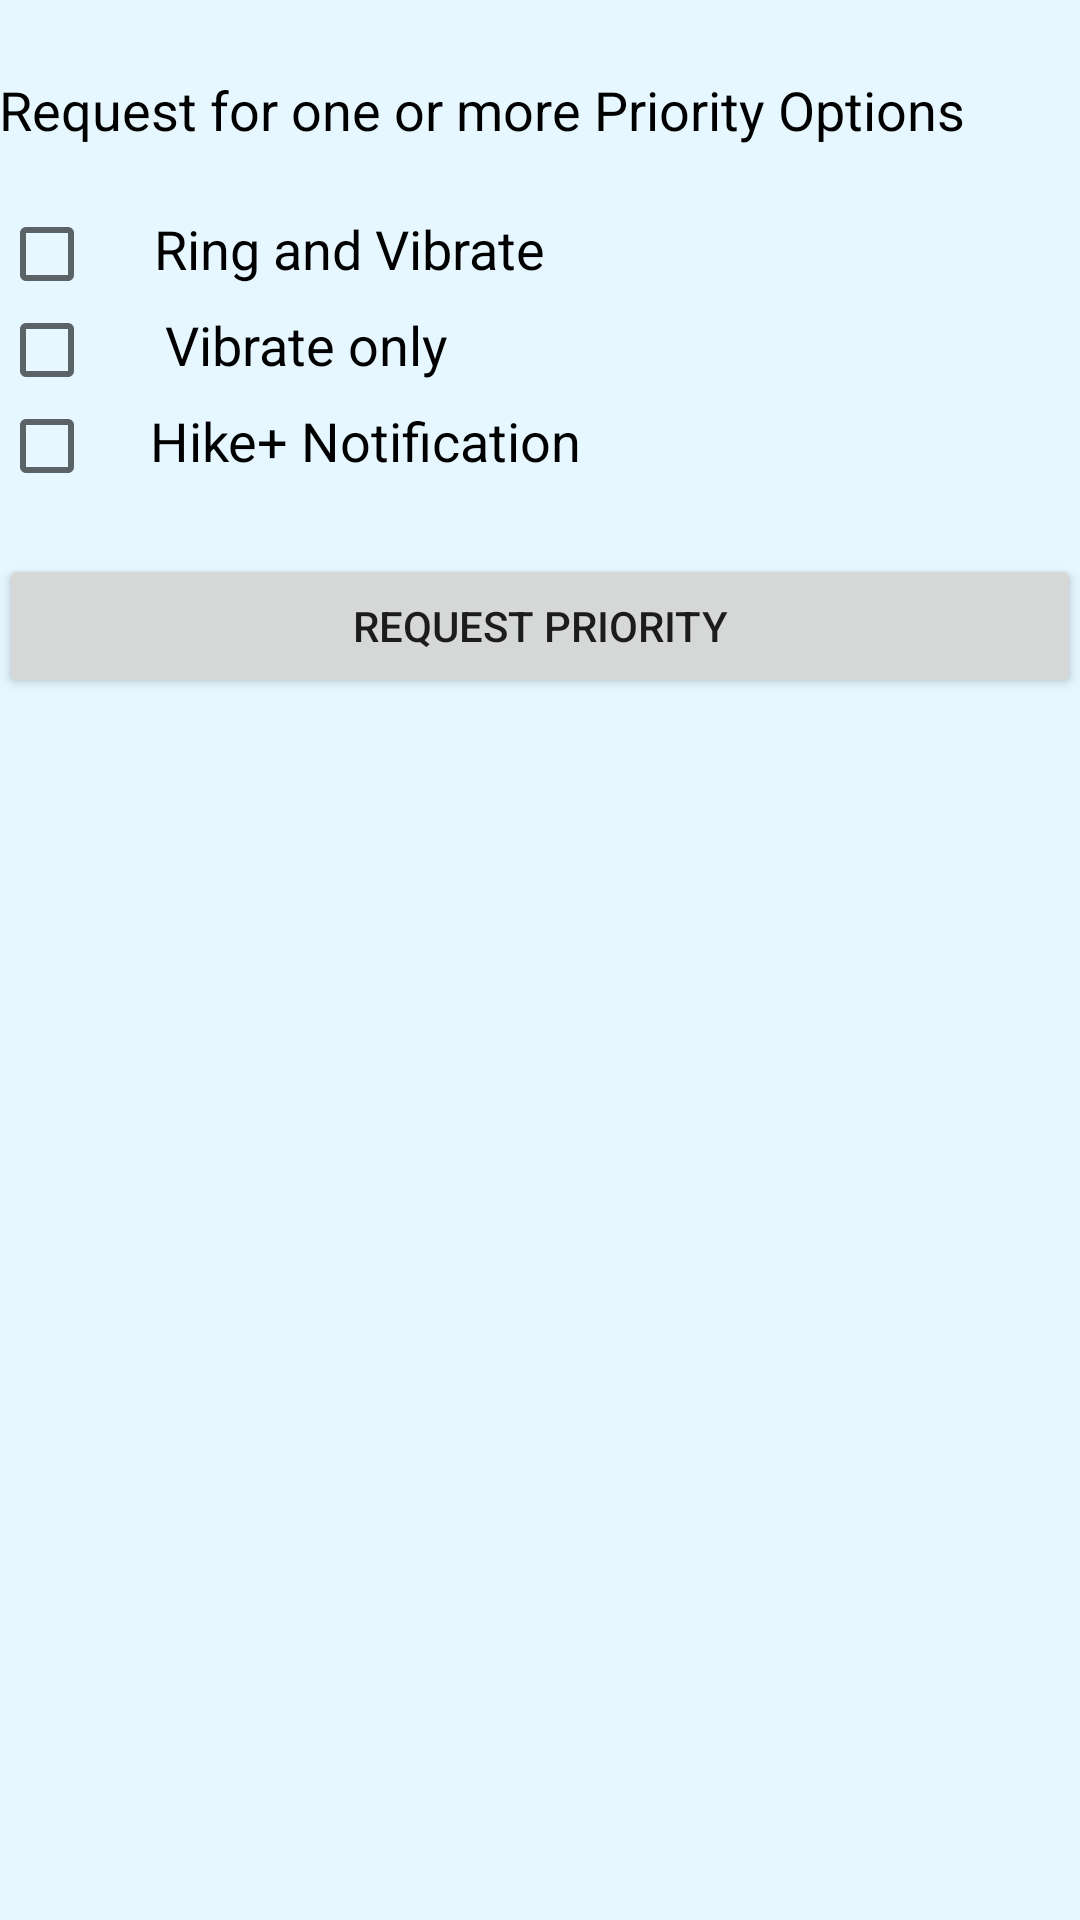

Write the Android layout XML for this screen, with the resource values it uses.
<!-- AndroidManifest.xml: application theme AppTheme -->
<!-- res/layout/activity_ask_permission.xml -->
<RelativeLayout xmlns:android="http://schemas.android.com/apk/res/android"
    xmlns:tools="http://schemas.android.com/tools" android:layout_width="match_parent"
    android:layout_height="match_parent" android:paddingLeft="@dimen/activity_horizontal_margin"
    android:paddingRight="@dimen/activity_horizontal_margin"
    android:paddingTop="@dimen/activity_vertical_margin"
    android:paddingBottom="@dimen/activity_vertical_margin"
    android:background="@color/background"
    tools:context="com.example.nilesh.hike.AskPermission">

    <TextView
        android:id="@+id/user"
        android:layout_width="wrap_content"
        android:layout_height="wrap_content"
        android:layout_centerHorizontal="true"
        android:visibility="invisible"
        android:text="User"/>

    <TextView
        android:id="@+id/permissionLabel"
        android:layout_width="wrap_content"
        android:layout_height="wrap_content"
        android:layout_below="@+id/user"
        android:layout_marginBottom="20dp"
        android:text="Request for one or more Priority Options"/>

    <include
        android:id="@+id/layoutPermissionLayout"
        layout="@layout/permission_layout"
        android:layout_width="match_parent"
        android:layout_height="wrap_content"
        android:layout_below="@+id/permissionLabel"
        android:layout_marginBottom="20dp"/>

    <Button
        android:id="@+id/confirm"
        android:layout_width="match_parent"
        android:layout_height="wrap_content"
        android:text="Request Priority"
        android:layout_below="@+id/layoutPermissionLayout"/>

</RelativeLayout>
<!-- res/layout/permission_layout.xml (included above) -->
<?xml version="1.0" encoding="utf-8"?>
<LinearLayout xmlns:android="http://schemas.android.com/apk/res/android"
    android:layout_width="match_parent" android:layout_height="match_parent"
    android:orientation="vertical">


    <LinearLayout
        android:layout_width="match_parent"
        android:layout_height="wrap_content"
        android:orientation="horizontal">

        <CheckBox
            android:id="@+id/alarm"
            android:layout_width="wrap_content"
            android:layout_height="wrap_content"
            android:layout_weight="1"/>

        <TextView
            android:text="Ring and Vibrate"
            android:layout_width="wrap_content"
            android:layout_height="wrap_content"
            android:layout_weight="9"/>

    </LinearLayout>

    <LinearLayout
        android:layout_width="match_parent"
        android:layout_height="wrap_content"
        android:orientation="horizontal">

        <CheckBox
            android:id="@+id/vibrate"
            android:layout_width="wrap_content"
            android:layout_height="wrap_content"
            android:layout_weight="1"/>

        <TextView
            android:text="Vibrate only"
            android:layout_width="wrap_content"
            android:layout_height="wrap_content"
            android:layout_weight="9"/>

    </LinearLayout>

    <LinearLayout
        android:layout_width="match_parent"
        android:layout_height="wrap_content"
        android:orientation="horizontal">

        <CheckBox
            android:id="@+id/hikePlus"
            android:layout_width="wrap_content"
            android:layout_height="wrap_content"
            android:layout_weight="1"/>

        <TextView
            android:text="Hike+ Notification"
            android:layout_width="wrap_content"
            android:layout_height="wrap_content"
            android:layout_weight="9"/>

    </LinearLayout>

</LinearLayout>
<!-- resources referenced by this layout -->
<resources>
  <color name="background">#e6f7ff</color>
  <style name="AppTheme" parent="Theme.AppCompat.Light.DarkActionBar">
          
          <item name="android:textViewStyle">@style/CustomFontStyle</item>
      </style>
  <style name="CustomFontStyle">
          <item name="android:textSize">18sp</item>
          <item name="android:textColor">#000000</item>/&gt;
      </style>
</resources>
